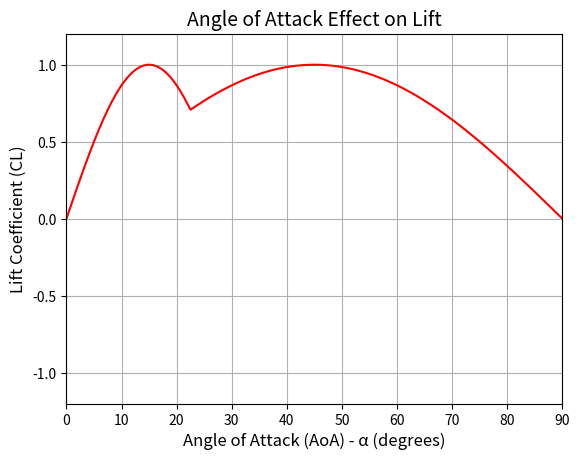

This chart was generated by the following Python code:
"""
Dictionary:
CL - Coefficient of Lift
AoA - Angle of Attack

Description:
This code demonstrates a function that calculates the Coefficient of Lift (CL)
for an aerofoil as a function of its Angle of Attack (AoA), measured in degrees. The purpose
of this model is to illustrate how the lift coefficient changes with increasing AoA. As the
AoA increases, the airflow over the wings becomes more turbulent, and eventually, the aerofoil
begins to experience stall. This results in a reduction of the lift coefficient as the 
angle of attack exceeds a critical threshold, simulating the aerodynamic behavior of 
the wing during stall. 

Conclusion:
The first stall occurs at an angle of attack (AoA) of 15º, where the CL reaches its peak before
beginning to decline. At approximately 22.5º AoA, the CL starts to rise again, reaching
another peak at approximately 45º AoA. From this point, it decreases linearly until
reaching zero. Between 90º and 180º AoA, the airfoil exhibits a behavior that mirrors the
previously described pattern but in the negative direction.

Sources:
https://en.wikipedia.org/wiki/Lift_coefficient
https://www.flight-training-made-simple.com/post/the-lift-formula
https://aviation.stackexchange.com/questions/64490/is-there-a-simple-relationship-between-angle-of-attack-and-lift-coefficient
https://www.grc.nasa.gov/www/k-12/VirtualAero/BottleRocket/airplane/liftco.html
https://aerospaceweb.org/question/airfoils/q0150b.shtml

Libraries required:
 - matplotlib
 - numpy
"""

import matplotlib.pyplot as plt
import numpy as np

def Lift_Coefficient(x):
    """Returns Lift Coefficient based on AoA sine model
    
    req: x value
    """
    # Convert x to radians for all values
    radX = np.radians(x)

    # Initialize an array to store lift coefficients
    cl = np.zeros_like(x)

    # Apply the conditional sine model
    condition1 = np.logical_and((np.pi/8) <= radX, radX <= (7*np.pi)/8)
    condition2 = ~condition1

    # Apply the sine functions based on the conditions
    cl[condition1] = np.sin(2 * radX[condition1])  # for AoA in range [π/8, 7π/8]
    cl[condition2] = np.sin(6 * radX[condition2])  # for AoA outside that range
    
    #Convert x to radians for all values
    radX = np.radians(x)

    # Initialize an array to store lift coefficients
    cl = np.zeros_like(x)

    # Apply the conditional sine model
    condition1 = np.logical_and((np.pi/8) <= radX, radX <= (7*np.pi)/8)
    condition2 = ~condition1  # Everything else (outside the range)

    # Apply the sine functions based on the conditions
    cl[condition1] = np.sin(2 * radX[condition1])  # for AoA in range [π/8, 7π/8]
    cl[condition2] = np.sin(6 * radX[condition2])  # for AoA outside that range

    return cl 

"""
!!NOT APPLICABLE TO THIS FORMULA!!
#Calculates aspect ratio for the AW109SP Helicopter

rotorRadius = 5.5
chordLength = 0.2
aspectRatio = rotorRadius/chordLength """

#X axis between 0 and 180 degrees
alphaDeg = np.linspace(0, 180, 1000)

#Calculates lift coefficent based on
yValues = Lift_Coefficient(alphaDeg)

#Plot the values
plt.plot(alphaDeg, yValues, color="red")

#Print the values (for debugging reasons)
print("Angle of Attack:", alphaDeg)
print("Lift Coefficient:", yValues)

#Title and Axis Labels
plt.xlabel("Angle of Attack (AoA) - α (degrees)", fontsize=12)
plt.ylabel("Lift Coefficient (CL)", fontsize=12)
plt.title("Angle of Attack Effect on Lift", fontsize=14)

#Define y limits
plt.ylim(-1.2,1.2)
plt.xlim(0,90)

#Create a grid
plt.grid(True, which='both')

#Show the window
plt.show()